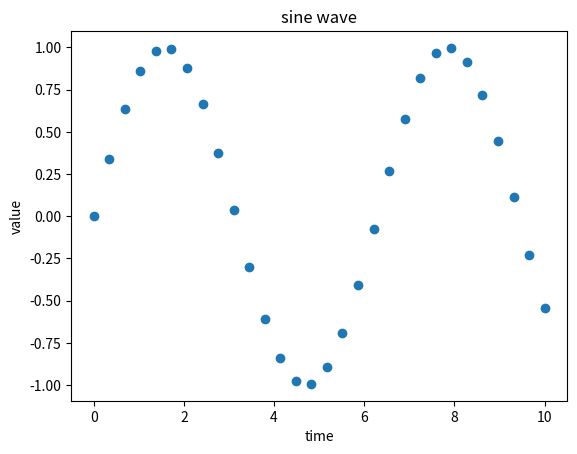
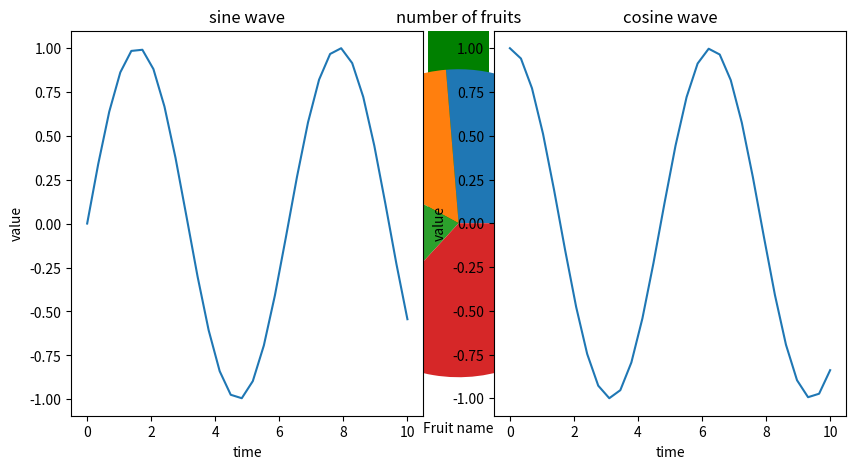

Reproduce these figures in Python, in order.
# -*- coding: utf-8 -*-
"""Scatterplot, bar, pie and subplots.ipynb

Automatically generated by Colaboratory.

Original file is located at
    https://colab.research.google.com/<link-removed>

# Scatterplot, bar, pie and subplots
"""

# Commented out IPython magic to ensure Python compatibility.
import numpy as np
import matplotlib.pyplot as plt
# % matplotlib inline

"""## scatterplot"""

x = np.linspace(0, 10, 30)
y = np.sin(x)

plt.scatter(x,y,marker='o')

 
plt.xlabel("time")
plt.ylabel("value")
plt.title("sine wave")

"""## bar plot



"""

data = {'Apple':25, 'Banana':15, 'Cherry':20, 'Mango':35}
fruits = list(data.keys())
values = list(data.values())
  
fig = plt.figure(figsize = (10, 5))

plt.bar(fruits, values, color ='green',width = 0.4)
 
plt.xlabel("Fruit name")
plt.ylabel("No. of fruits")
plt.title("number of fruits")

"""## pie chart"""

plt.pie(values,labels=fruits)

"""## subplots"""

z=np.cos(x)
plt.subplot(1, 2, 1)
plt.plot(x,y)
plt.xlabel("time")
plt.ylabel("value")
plt.title("sine wave")
plt.subplot(1, 2, 2)
plt.plot(x,z)
plt.xlabel("time")
plt.ylabel("value")
plt.title("cosine wave")